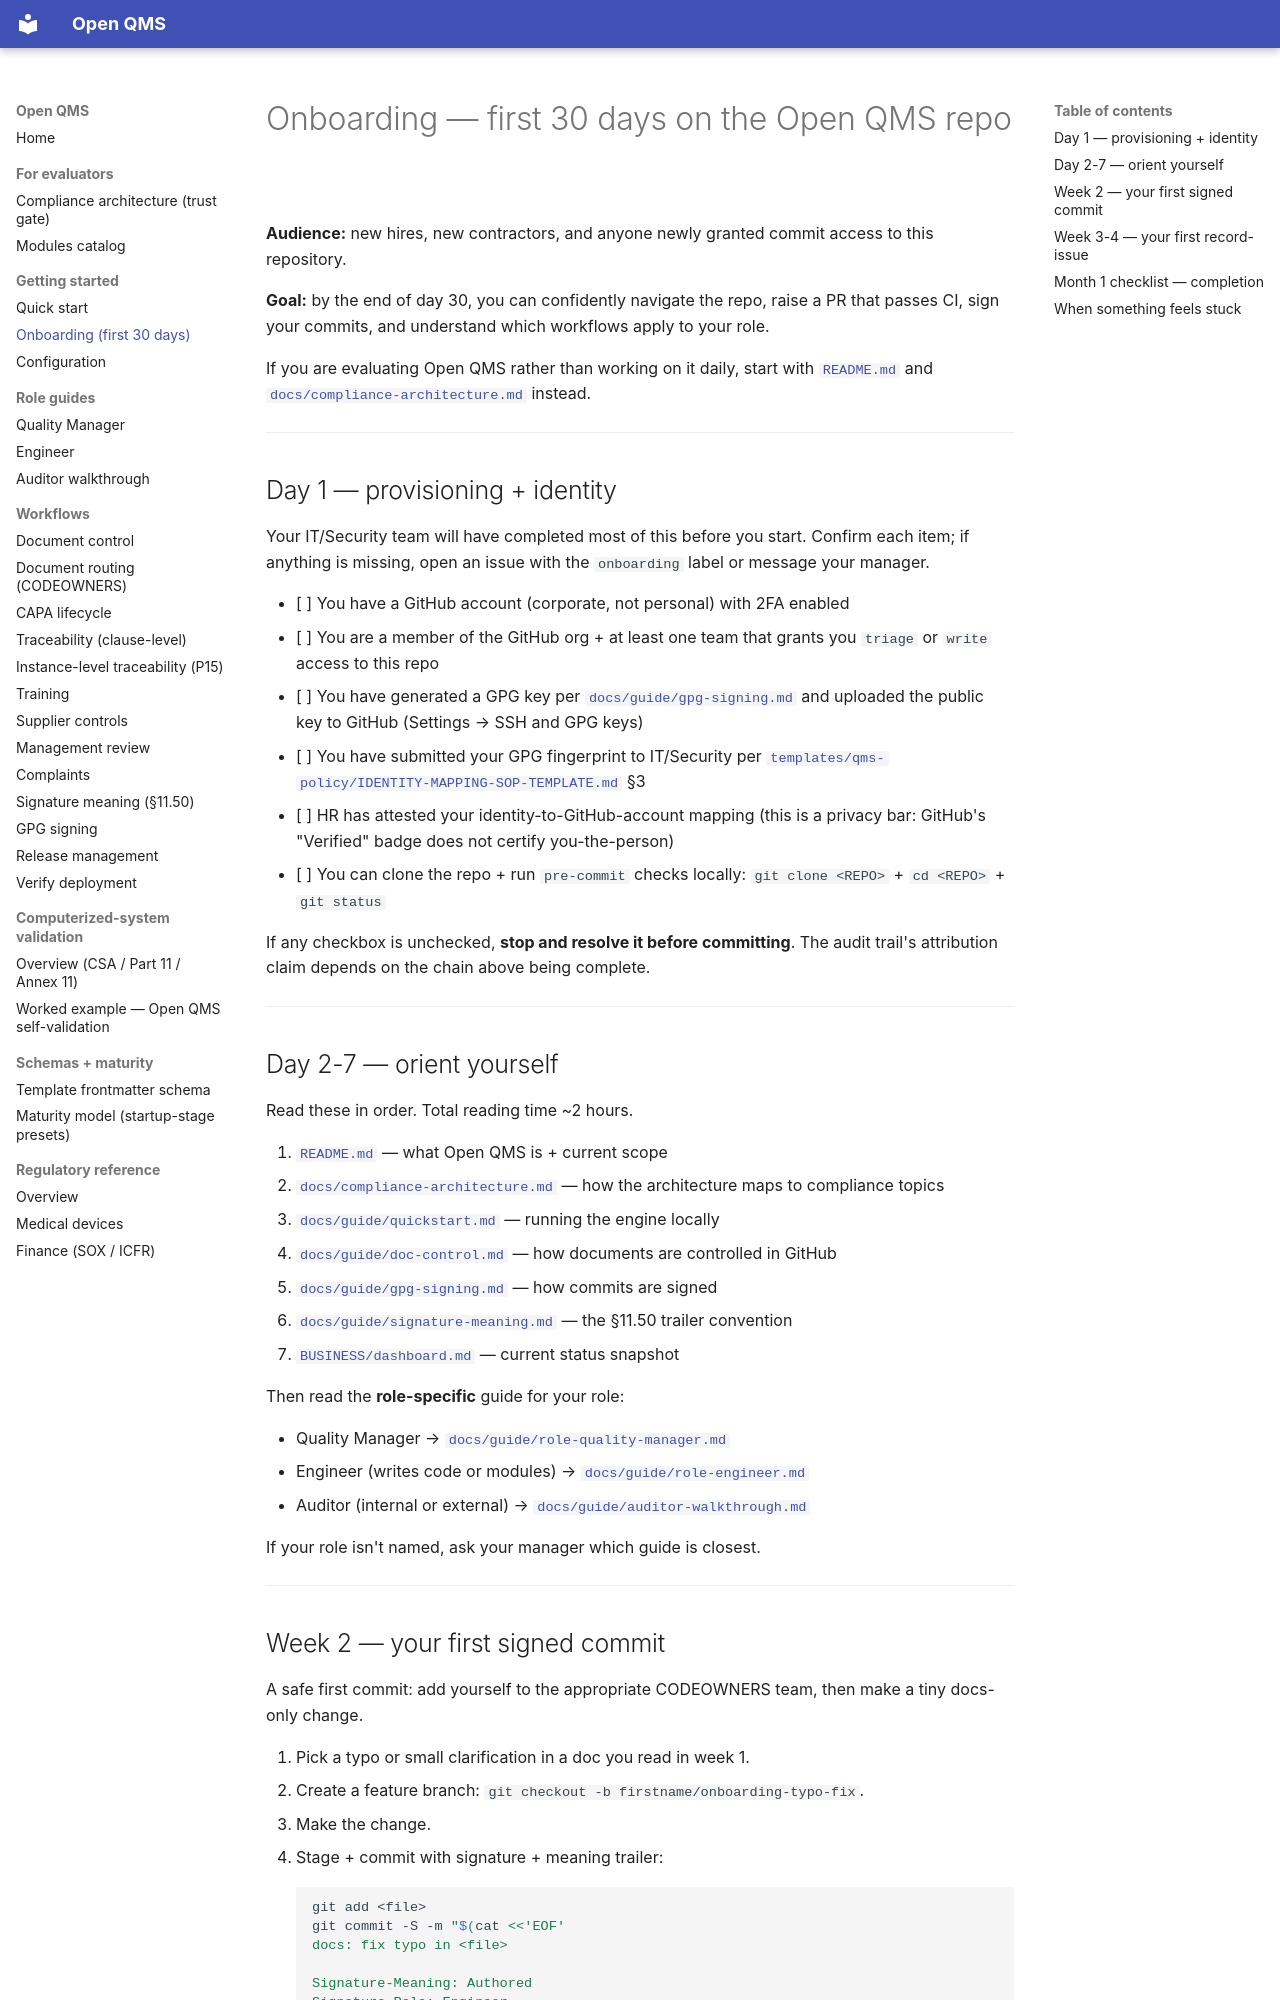

repository: IridiumSoftware/OpenQMS · page: guide/onboarding/index.html · generator: mkdocs

# Onboarding — first 30 days on the Open QMS repo

**Audience:** new hires, new contractors, and anyone newly granted commit access to this repository.

**Goal:** by the end of day 30, you can confidently navigate the repo, raise a PR that passes CI, sign your commits, and understand which workflows apply to your role.

If you are evaluating Open QMS rather than working on it daily, start with [`README.md`](https://github.com/IridiumSoftware/OpenQMS/blob/main/README.md) and [`docs/compliance-architecture.md`](../compliance-architecture.md) instead.

---

## Day 1 — provisioning + identity

Your IT/Security team will have completed most of this before you start. Confirm each item; if anything is missing, open an issue with the `onboarding` label or message your manager.

- [ ] You have a GitHub account (corporate, not personal) with 2FA enabled
- [ ] You are a member of the GitHub org + at least one team that grants you `triage` or `write` access to this repo
- [ ] You have generated a GPG key per [`docs/guide/gpg-signing.md`](gpg-signing.md) and uploaded the public key to GitHub (Settings → SSH and GPG keys)
- [ ] You have submitted your GPG fingerprint to IT/Security per [`templates/qms-policy/IDENTITY-MAPPING-SOP-TEMPLATE.md`](https://github.com/IridiumSoftware/OpenQMS/blob/main/templates/qms-policy/IDENTITY-MAPPING-SOP-TEMPLATE.md) §3
- [ ] HR has attested your identity-to-GitHub-account mapping (this is a privacy bar: GitHub's "Verified" badge does not certify you-the-person)
- [ ] You can clone the repo + run `pre-commit` checks locally: `git clone <REPO>` + `cd <REPO>` + `git status`

If any checkbox is unchecked, **stop and resolve it before committing**. The audit trail's attribution claim depends on the chain above being complete.

---

## Day 2-7 — orient yourself

Read these in order. Total reading time ~2 hours.

1. [`README.md`](https://github.com/IridiumSoftware/OpenQMS/blob/main/README.md) — what Open QMS is + current scope
2. [`docs/compliance-architecture.md`](../compliance-architecture.md) — how the architecture maps to compliance topics
3. [`docs/guide/quickstart.md`](quickstart.md) — running the engine locally
4. [`docs/guide/doc-control.md`](doc-control.md) — how documents are controlled in GitHub
5. [`docs/guide/gpg-signing.md`](gpg-signing.md) — how commits are signed
6. [`docs/guide/signature-meaning.md`](signature-meaning.md) — the §11.50 trailer convention
7. [`BUSINESS/dashboard.md`](https://github.com/IridiumSoftware/OpenQMS/blob/main/BUSINESS/dashboard.md) — current status snapshot

Then read the **role-specific** guide for your role:

- Quality Manager → [`docs/guide/role-quality-manager.md`](role-quality-manager.md)
- Engineer (writes code or modules) → [`docs/guide/role-engineer.md`](role-engineer.md)
- Auditor (internal or external) → [`docs/guide/auditor-walkthrough.md`](auditor-walkthrough.md)

If your role isn't named, ask your manager which guide is closest.

---
